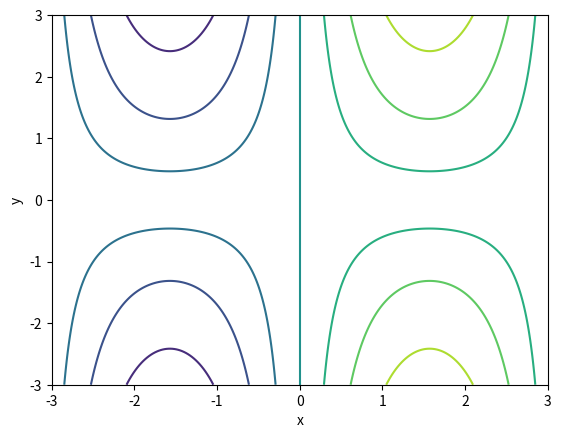

This chart was generated by the following Python code:
# -*- coding: utf-8 -*-
"""
Created on Fri Feb 26 22:47:55 2021

[redacted]
"""

import numpy as np
import matplotlib.pyplot as plt
import math

f = lambda x, y: np.sin(x) * np.power(y ** 2, 1./3.)

X = np.linspace(-3, 3, 256)
Y = np.linspace(-3, 3, 256)

X, Y = np.meshgrid(X, Y)
Z = f(X, Y)
#Z = X * 0

"""
i = 0
for x, y in zip(X, Y):
    j = 0
    for xx , yy in zip(x, y):
        Z[i][j] = f(xx, yy)
        #print(xx, yy, Z[i][j])
        j = j + 1
    i = i + 1
"""
plt.xlabel("x")
plt.ylabel("y")
C = plt.contour(X, Y, Z)